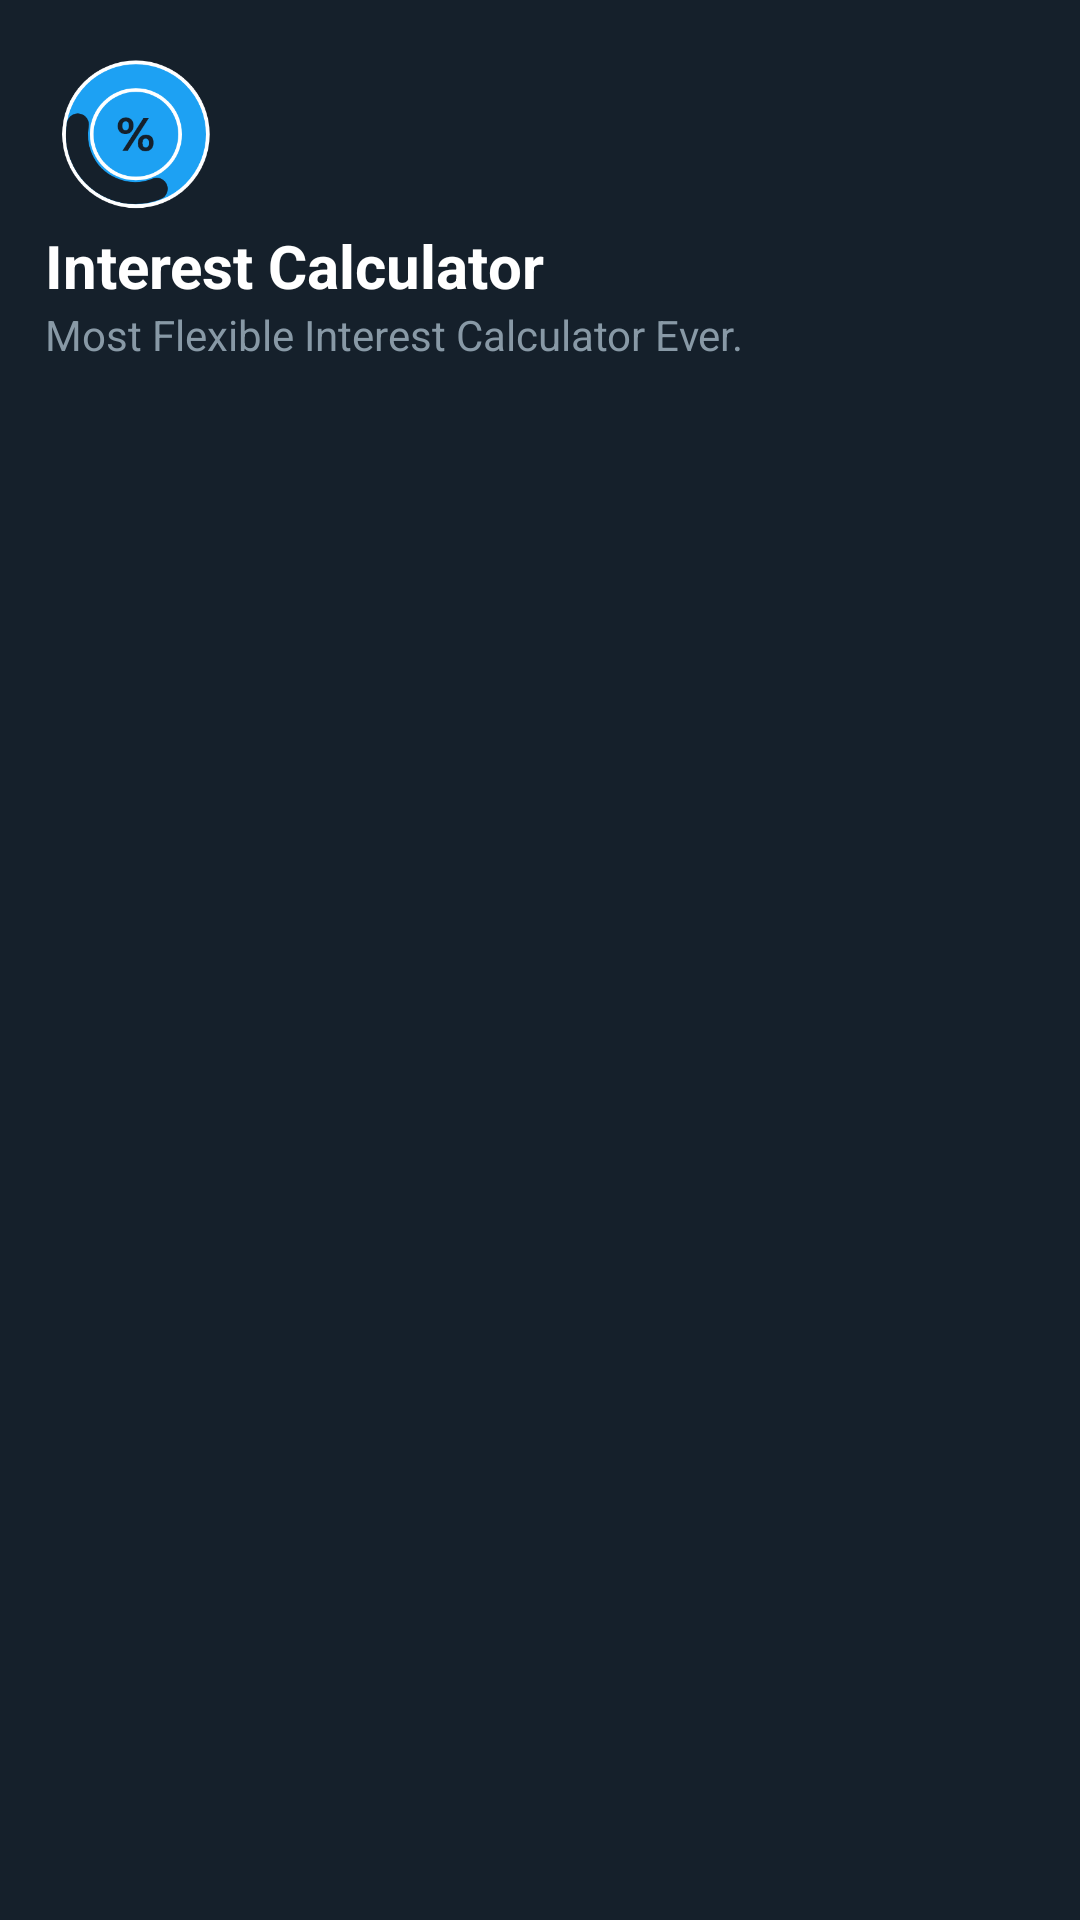

This screen was rendered from an Android layout file. Write that file and the resources it references.
<!-- AndroidManifest.xml: application theme Theme.InterestCalculator -->
<!-- res/layout/header.xml -->
<?xml version="1.0" encoding="utf-8"?>
<LinearLayout xmlns:android="http://schemas.android.com/apk/res/android"
    android:layout_width="match_parent"
    android:layout_height="wrap_content"
    android:orientation="vertical"
    android:background="#15202b"
    android:gravity="top">
    <ImageView
        android:layout_width="60dp"
        android:layout_height="60dp"
        android:layout_marginStart="15dp"
        android:layout_marginTop="15dp"
        android:src="@drawable/splash_header"/>

    <TextView
        android:layout_width="wrap_content"
        android:layout_height="wrap_content"
        android:layout_marginStart="15dp"
        android:layout_marginEnd="10dp"
        android:layout_marginTop="0dp"
        android:textStyle="bold"
        android:text="Interest Calculator"
        android:textColor="#ffffff"
        android:textSize="20sp" />

    <TextView
        android:layout_width="wrap_content"
        android:layout_height="wrap_content"
        android:layout_marginBottom="10dp"
        android:textColor="@color/light_white"
        android:layout_marginStart="15dp"
        android:layout_marginEnd="10dp"
        android:layout_marginTop="0dp"
        android:text="Most Flexible Interest Calculator Ever."
        android:textSize="14sp" />


</LinearLayout>
<!-- resources referenced by this layout -->
<resources>
  <color name="light_white">#8899a6</color>
  <!-- drawable splash_header: png bitmap (drawable, 21049 bytes) -->
  <style name="Theme.InterestCalculator" parent="Theme.MaterialComponents.NoActionBar">
          
          <item name="colorPrimary">@color/highlight_blue</item>
          <item name="colorPrimaryVariant">@color/highlight_blue</item>
          <item name="colorOnPrimary">@color/light_blue</item>
  
          
          <item name="colorSecondary">@color/highlight_blue</item>
          <item name="colorSecondaryVariant">@color/teal_700</item>
          <item name="colorOnSecondary">@color/white</item>
          
          <item name="android:statusBarColor" tools:targetApi="l">@color/dark_blue</item>
          <item name="android:navigationBarColor">@color/light_blue</item>
          <item name="drawerArrowStyle">@style/DrawerArrowStyle</item>
          <item name="android:textColor">@color/white</item>
  
          
      </style>
  <color name="highlight_blue">#1da1f3</color>
  <color name="light_blue">#15202b</color>
  <color name="teal_700">#FF018786</color>
  <color name="white">#FFFFFFFF</color>
  <color name="dark_blue">#10171f</color>
  <style name="DrawerArrowStyle" parent="@style/Widget.AppCompat.DrawerArrowToggle">
          <item name="spinBars">true</item>
          <item name="color">@android:color/white</item>
      </style>
</resources>
